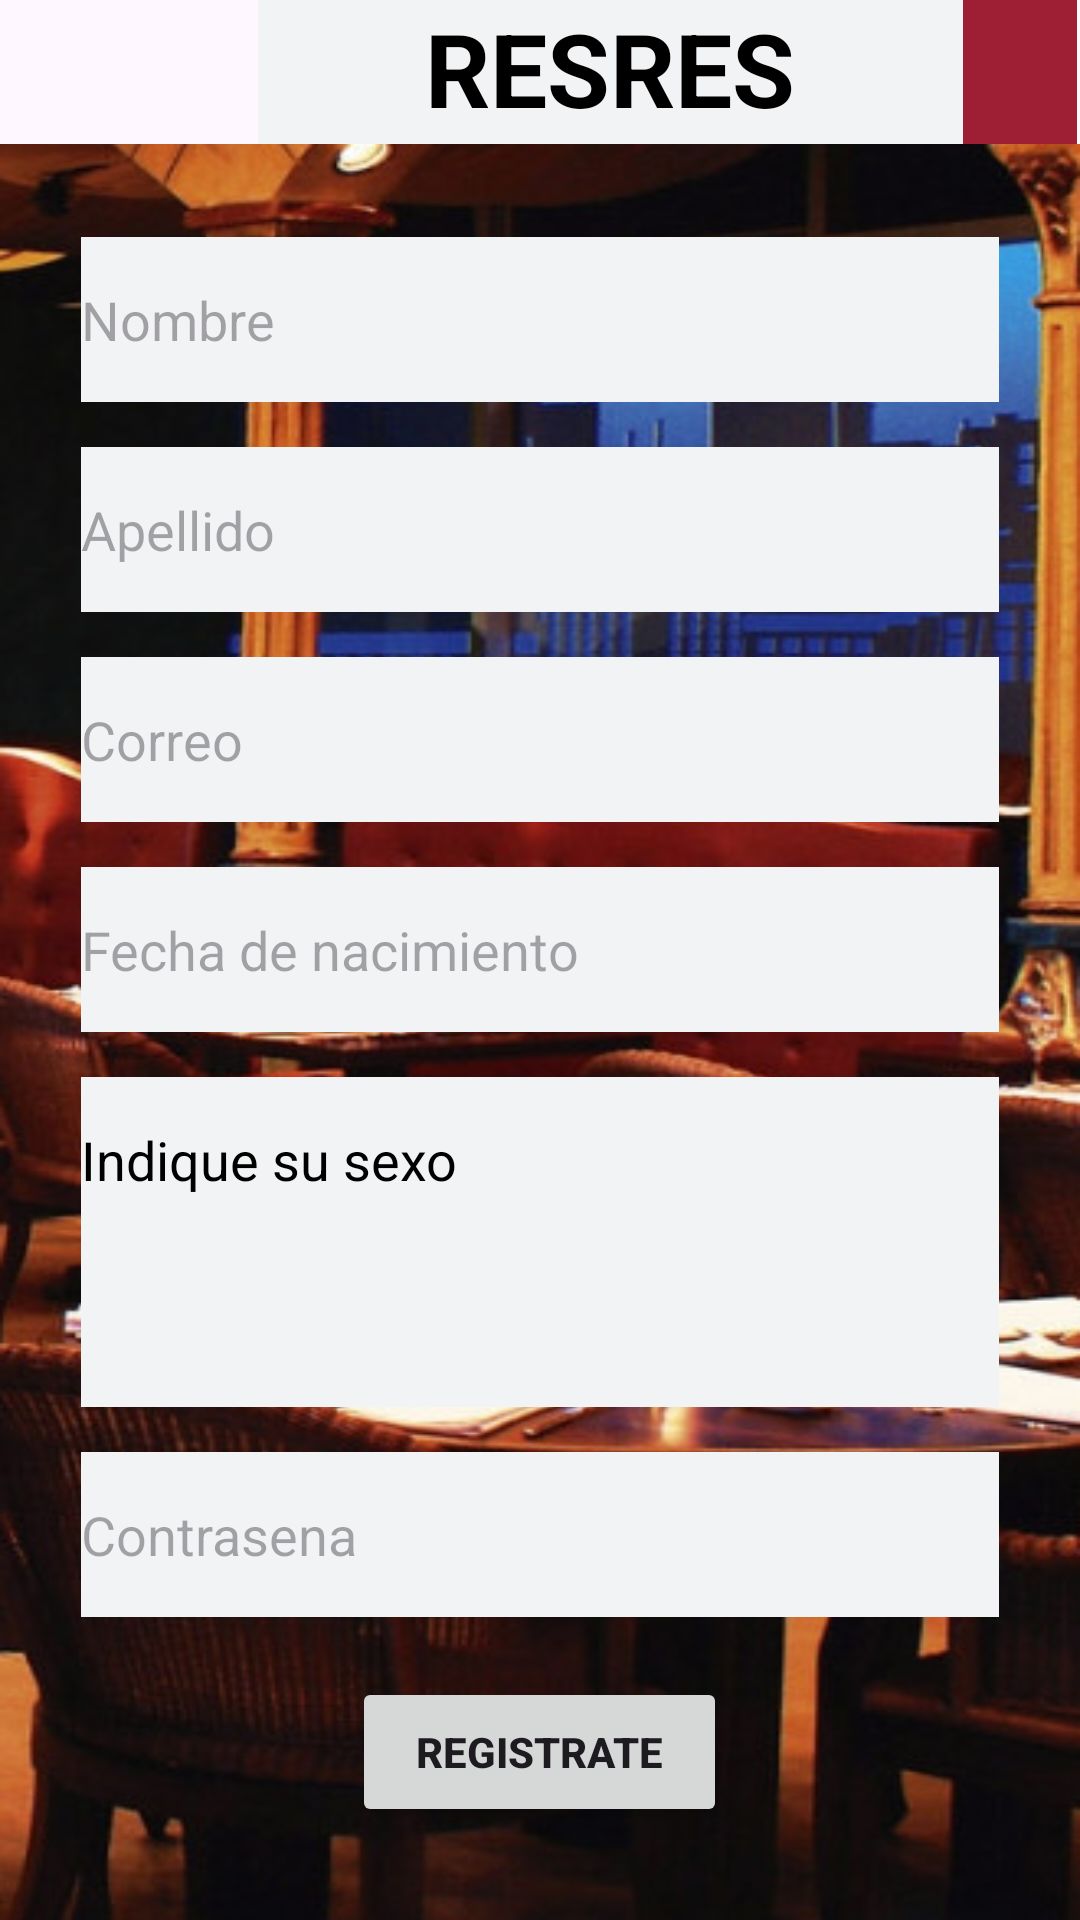

Write the Android layout XML for this screen, with the resource values it uses.
<!-- AndroidManifest.xml: application theme Theme.Parcial_1_am_acn4a_serenelli_kitagawa -->
<!-- res/layout/activity_signin.xml -->
<?xml version="1.0" encoding="utf-8"?>
<androidx.constraintlayout.widget.ConstraintLayout xmlns:android="http://schemas.android.com/apk/res/android"
    xmlns:app="http://schemas.android.com/apk/res-auto"
    xmlns:tools="http://schemas.android.com/tools"
    android:layout_width="match_parent"
    android:layout_height="match_parent"
    tools:context=".MainActivity">

    <LinearLayout
        android:id="@+id/header"
        android:layout_width="match_parent"
        android:layout_height="48dp"
        android:layout_marginStart="1dp"
        android:layout_marginEnd="1dp"
        android:gravity="center"
        android:orientation="horizontal"
        app:layout_constraintBottom_toBottomOf="parent"
        app:layout_constraintEnd_toEndOf="parent"
        app:layout_constraintStart_toEndOf="parent"
        app:layout_constraintTop_toTopOf="parent"
        app:layout_constraintVertical_bias="0.0">

        <ImageView
            android:id="@+id/hamb"
            android:layout_width="85dp"
            android:layout_height="wrap_content"
            android:background="@color/rojo"
            app:srcCompat="@drawable/hamb"
            android:contentDescription="@string/visual_imagen_hamb" />

        <TextView
            android:id="@+id/textView"
            android:background="@color/gris"
            android:layout_width="235dp"
            android:layout_height="48dp"
            android:text="@string/nombre_app"
            android:textAlignment="center"
            android:textColor="@color/negro"
            android:textSize="34sp"
            android:textStyle="bold" />

        <ImageView
            android:id="@+id/user"
            android:layout_width="0dp"
            android:layout_height="48dp"
            android:layout_weight="1"
            android:background="@color/rojo"
            app:srcCompat="@drawable/user"
            android:contentDescription="@string/visual_imagen_usr" />

    </LinearLayout>

    <LinearLayout
        android:id="@+id/content"
        android:layout_width="match_parent"
        android:layout_height="0dp"
        android:background="@drawable/rest"
        android:gravity="center_horizontal|center_vertical"
        android:orientation="vertical"
        android:visibility="visible"
        app:layout_constraintBottom_toBottomOf="parent"
        app:layout_constraintEnd_toEndOf="parent"
        app:layout_constraintStart_toStartOf="parent"
        app:layout_constraintTop_toBottomOf="@+id/header"
        tools:layout_constraintTop_toBottomOf="@id/header">


        <EditText
            android:id="@+id/nombre"
            android:layout_width="306dp"
            android:layout_height="55dp"
            android:layout_marginBottom="15dp"
            android:inputType="text"
            android:hint="@string/nombre"
            android:background="@color/gris"/>

        <EditText
            android:id="@+id/apellido"
            android:layout_width="306dp"
            android:layout_height="55dp"
            android:layout_marginBottom="15dp"
            android:ems="10"
            android:inputType="text"
            android:hint="@string/apellido"
            android:background="@color/gris"/>

        <EditText
            android:id="@+id/correo"
            android:layout_width="306dp"
            android:layout_height="55dp"
            android:layout_marginBottom="15dp"
            android:ems="10"
            android:inputType="text"
            android:hint="@string/correo"
            android:background="@color/gris"/>

        <EditText
            android:id="@+id/nacimiento"
            android:layout_width="306dp"
            android:layout_height="55dp"
            android:layout_marginBottom="15dp"
            android:ems="10"
            android:inputType="date"
            android:hint="@string/nacimiento"
            android:background="@color/gris"/>

        <TextView
            android:id="@+id/indique_sexo"
            android:layout_width="306dp"
            android:layout_height="55dp"
            android:background="@color/gris"
            android:gravity="start|center_vertical"
            android:text="@string/seleccion_sexo"
            android:textAlignment="viewStart"
            android:textColor="#000000"
            android:textSize="18sp" />

        <Spinner
            android:id="@+id/sexo"
            android:layout_width="306dp"
            android:layout_height="55dp"
            android:layout_marginBottom="15dp"
            android:spinnerMode="dropdown"
            android:background="@color/gris"/>


        <EditText
            android:id="@+id/contrasena"
            android:layout_width="306dp"
            android:layout_height="55dp"
            android:layout_marginBottom="20dp"
            android:background="@color/gris"
            android:inputType="textPassword"
            android:hint="@string/contrasena" />

        <Button
            android:id="@+id/siguiente"
            android:layout_width="125dp"
            android:layout_height="50dp"
            android:text="@string/n1"
            android:onClick="onSignIn"
            android:textStyle="normal|bold"
            app:layout_constraintBottom_toBottomOf="parent"
            app:layout_constraintEnd_toEndOf="parent"
            app:layout_constraintStart_toStartOf="parent"
            app:layout_constraintTop_toTopOf="parent" />

    </LinearLayout>

</androidx.constraintlayout.widget.ConstraintLayout>
<!-- resources referenced by this layout -->
<resources>
  <color name="gris">#f2f3f5</color>
  <color name="negro">#FF000000</color>
  <color name="rojo">#9e1f34</color>
  <!-- drawable rest: png bitmap (drawable, 423110 bytes) -->
  <string name="apellido">Apellido</string>
  <string name="contrasena">Contrasena</string>
  <string name="correo">Correo</string>
  <string name="n1">Registrate</string>
  <string name="nacimiento">Fecha de nacimiento</string>
  <string name="nombre">Nombre</string>
  <string name="nombre_app">RESRES</string>
  <string name="seleccion_sexo">Indique su sexo</string>
  <string name="visual_imagen_hamb">Imagen de menu Hamburguesa</string>
  <string name="visual_imagen_usr">Imagen de usuario</string>
  <style name="Theme.Parcial_1_am_acn4a_serenelli_kitagawa" parent="Base.Theme.Parcial_1_am_acn4a_serenelli_kitagawa" />
  <style name="Base.Theme.Parcial_1_am_acn4a_serenelli_kitagawa" parent="Theme.Material3.DayNight.NoActionBar">
          
          
      </style>
</resources>
